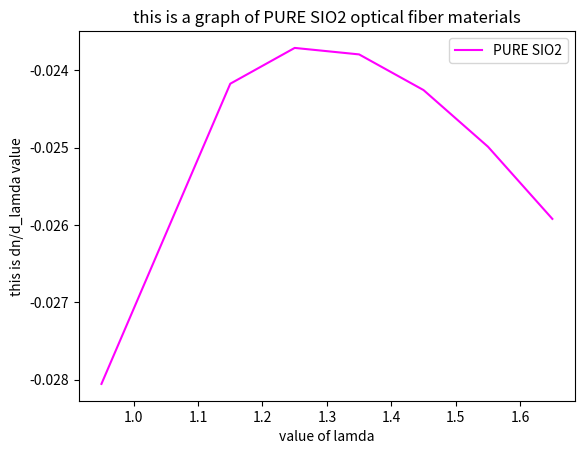

Reproduce this figure in Python.
import matplotlib.pyplot as plt
import numpy as np

N =[]
derivative = []
derivative_two =[]
lamda = [0.95,1.15,1.25,1.35,1.45,1.55,1.65]

b_1 = 0.6961663
b_2 = 0.4079426
b_3 = 0.8974794

a_1 = 0.004679148
a_2 = 0.01351206
a_3 = 97.93400


for i in range(len(lamda)):
    big_expression = (b_1/(pow(lamda[i],2)-a_1)+b_2/(pow(lamda[i],2)-a_2)+b_3/(pow(lamda[i],2)-a_3)+1/pow(lamda[i],2))
    n = lamda[i]*pow(big_expression,0.5)
    N.append(n)



print(N)


for i in range(len(lamda)):
    der = 1/(-1)*N[i] * (a_1*b_1*lamda[i]/(lamda[i]**2-a_1)**2 + a_2*b_2*lamda[i]/(lamda[i]**2-a_2)**2 +a_3*b_3*lamda[i]/(lamda[i]**2-a_3)**2)
    derivative_two.append(der)



print(derivative_two)


for i in range(len(lamda)):
    d = pow(N[i],2)/pow(lamda[i],2) - lamda[i] * pow(N[i],2) * (b_1/(pow(lamda[i],2)-a_1)+b_2/(pow(lamda[i],2)-a_2)+b_3/(pow(lamda[i],2)-a_3)+1/pow(lamda[i],2))
    derivative.append(d)

print(derivative)



plt.plot(lamda, derivative_two, color ='Magenta',markersize = 12,label ='PURE SIO2')
plt.xlabel('value of lamda') 
plt.ylabel('this is dn/d_lamda value')
plt.title('this is a graph of PURE SIO2 optical fiber materials')
plt.legend()
plt.show()